Photos from the image-classification dataset "Machine_Learning" in the GitHub repository imurbi/Machine_Learning. Its 2 classes are: helipad, no helipad.

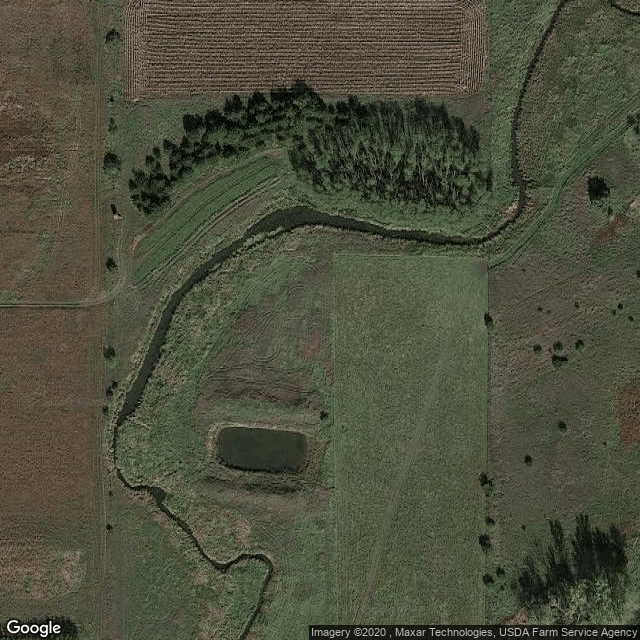
Label: no helipad

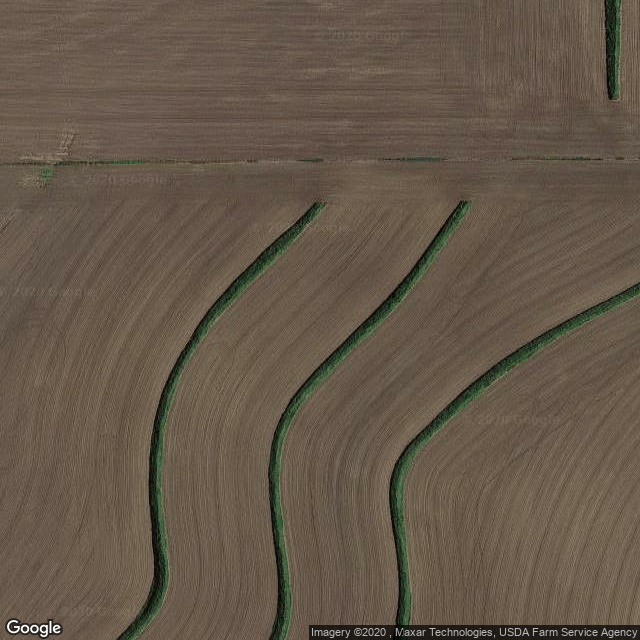
Label: no helipad

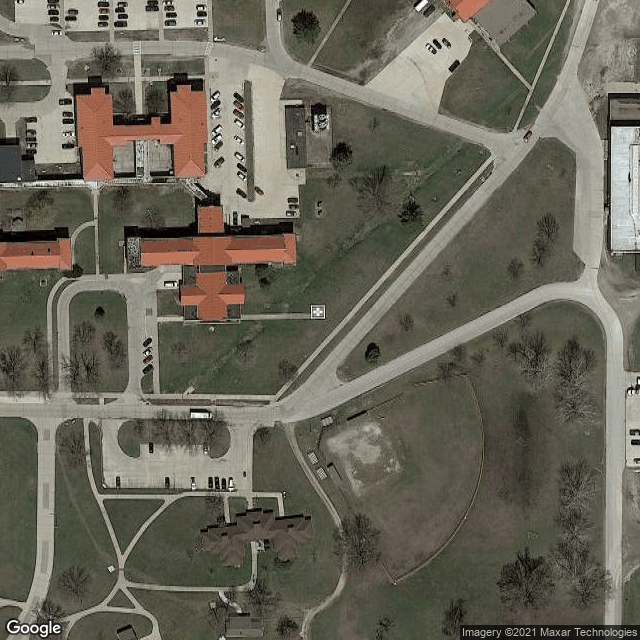
Label: helipad

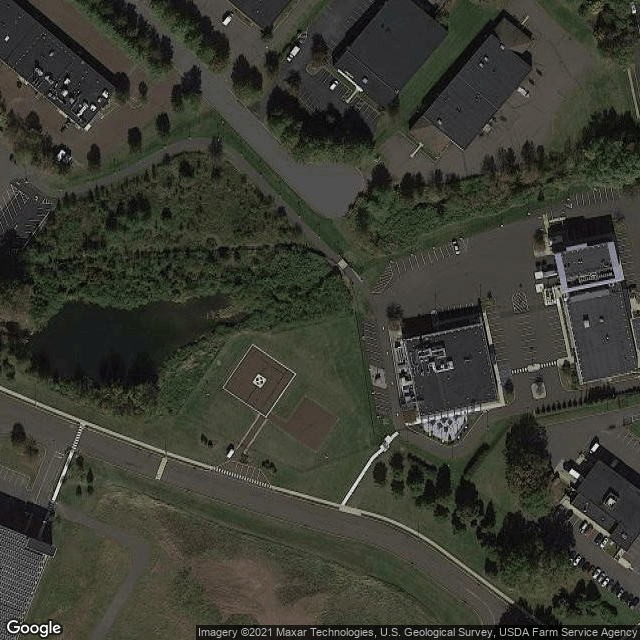
Label: helipad

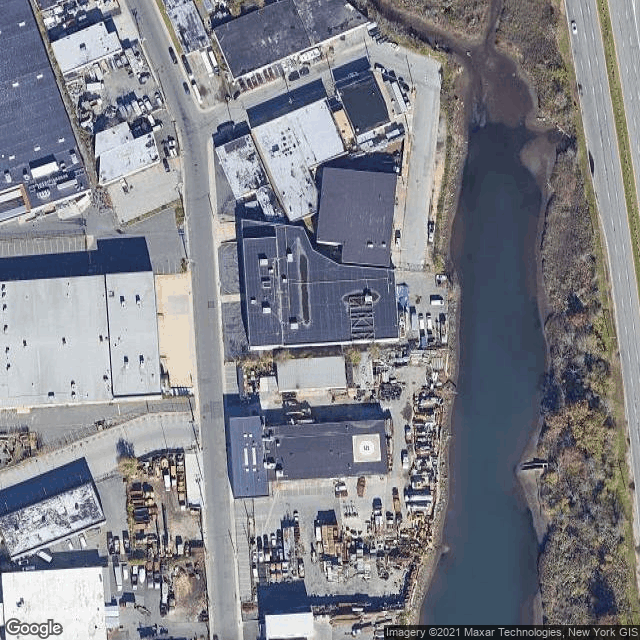
Label: helipad

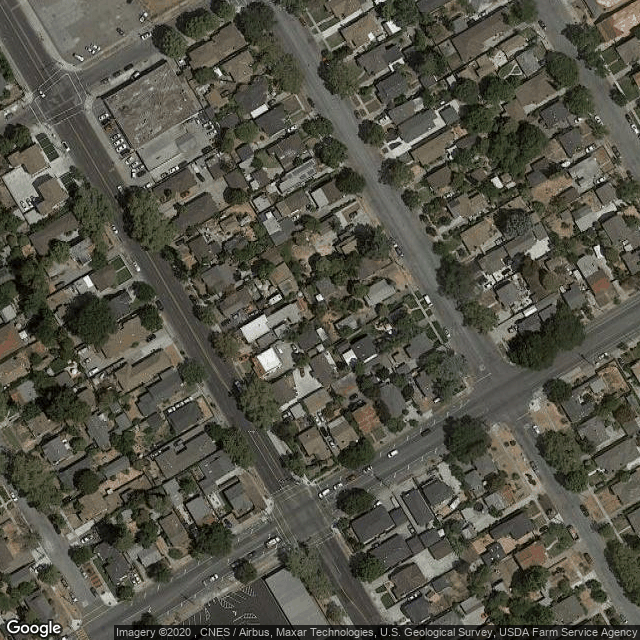
Label: no helipad
